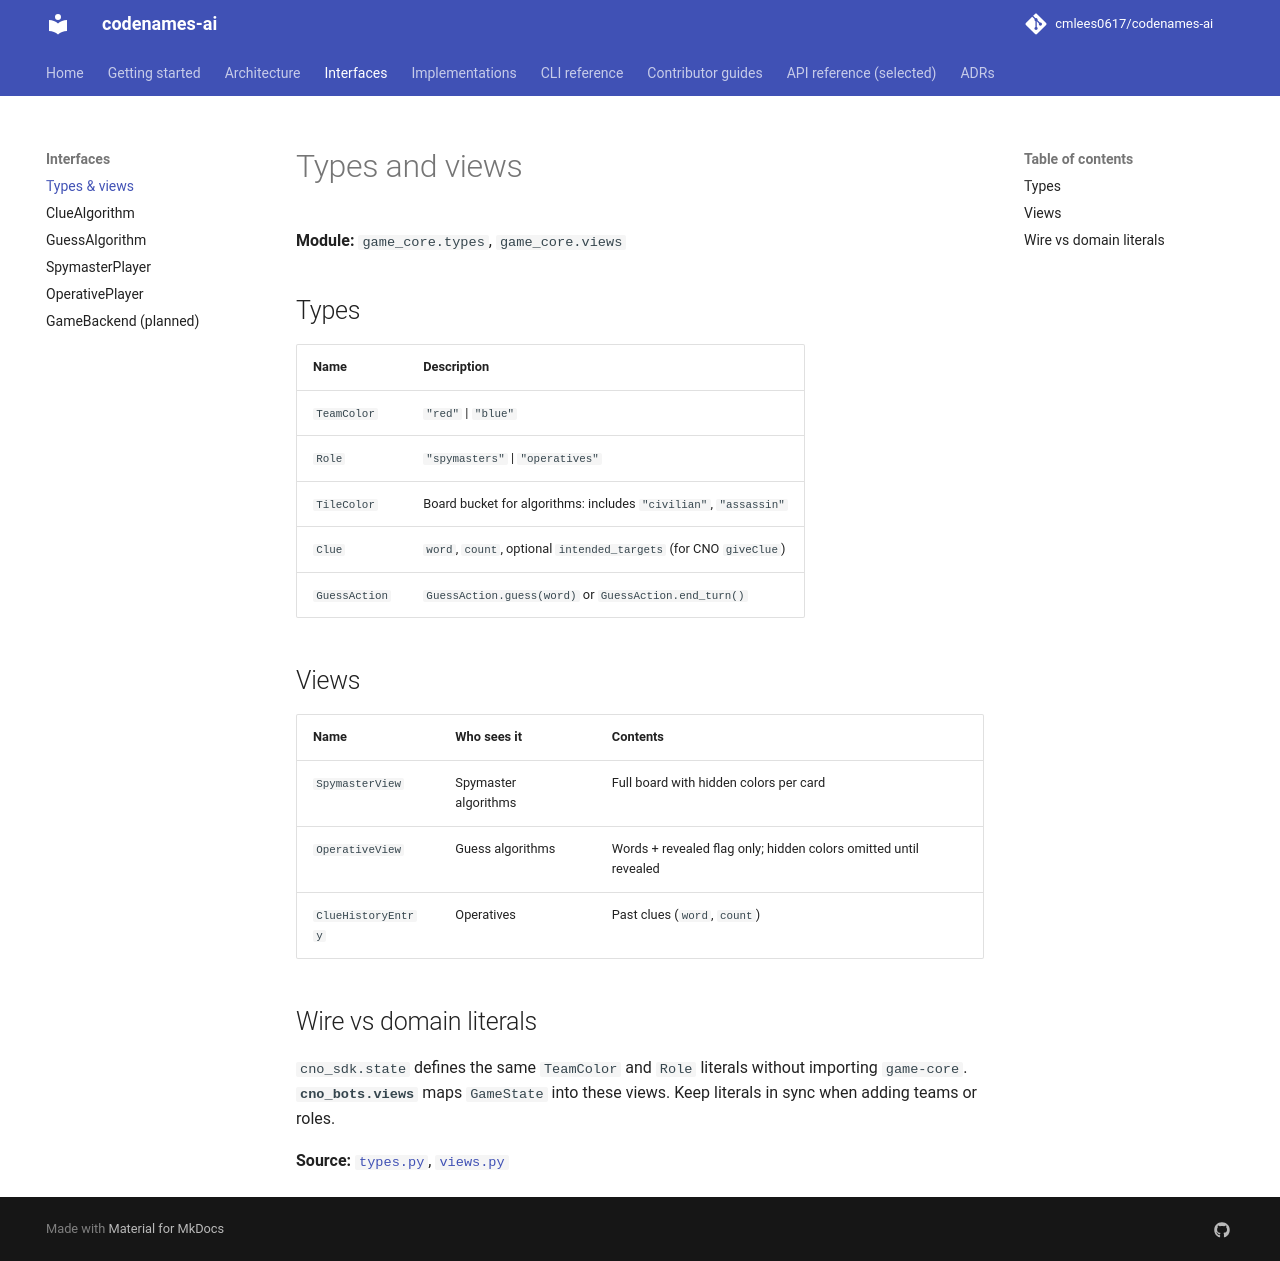

repository: cmlees0617/codenames-ai · page: interfaces/types-and-views/index.html · generator: mkdocs

# Types and views

**Module:** `game_core.types`, `game_core.views`

## Types

| Name | Description |
|------|-------------|
| `TeamColor` | `"red"` \| `"blue"` |
| `Role` | `"spymasters"` \| `"operatives"` |
| `TileColor` | Board bucket for algorithms: includes `"civilian"`, `"assassin"` |
| `Clue` | `word`, `count`, optional `intended_targets` (for CNO `giveClue`) |
| `GuessAction` | `GuessAction.guess(word)` or `GuessAction.end_turn()` |

## Views

| Name | Who sees it | Contents |
|------|-------------|----------|
| `SpymasterView` | Spymaster algorithms | Full board with hidden colors per card |
| `OperativeView` | Guess algorithms | Words + revealed flag only; hidden colors omitted until revealed |
| `ClueHistoryEntry` | Operatives | Past clues (`word`, `count`) |

## Wire vs domain literals

`cno_sdk.state` defines the same `TeamColor` and `Role` literals without importing `game-core`. **`cno_bots.views`** maps `GameState` into these views. Keep literals in sync when adding teams or roles.

**Source:** [`types.py`](https://github.com/cmlees0617/codenames-ai/blob/main/packages/game-core/src/game_core/types.py), [`views.py`](https://github.com/cmlees0617/codenames-ai/blob/main/packages/game-core/src/game_core/views.py)
